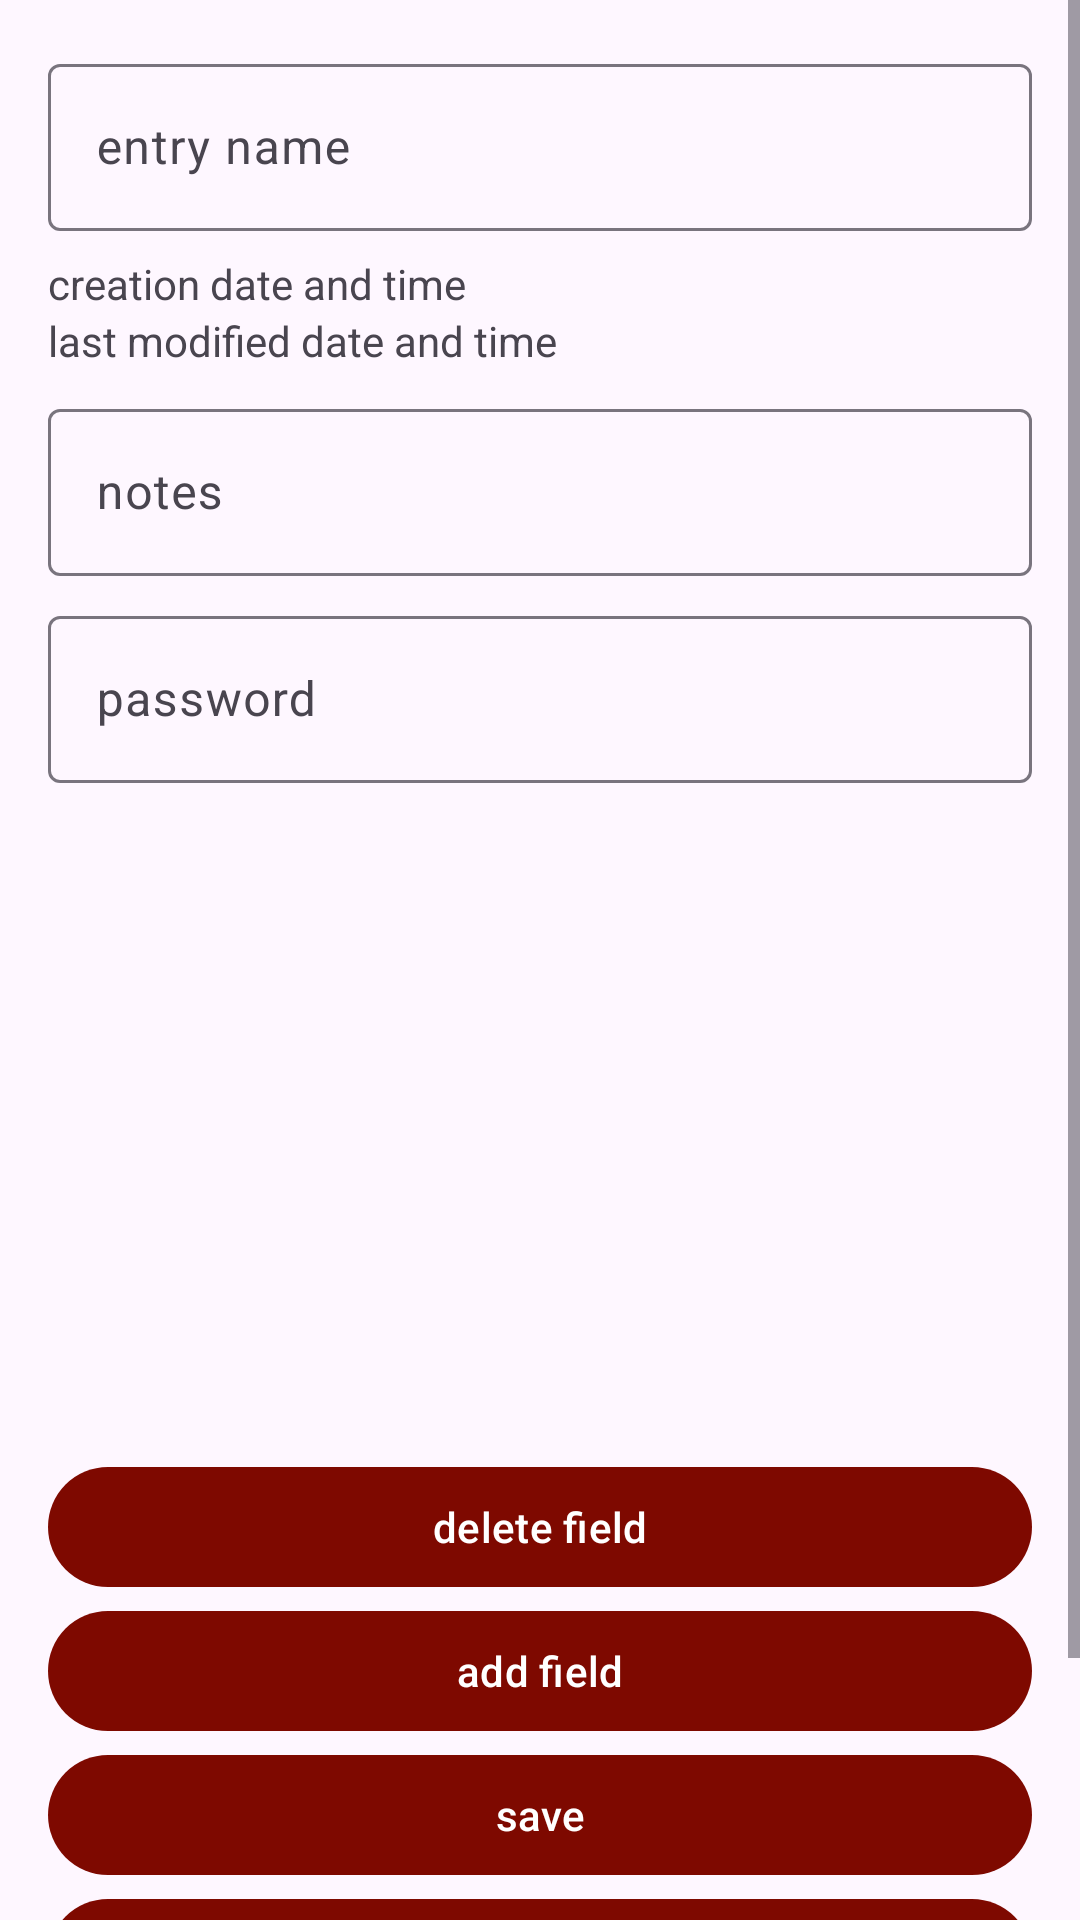

Write the Android layout XML for this screen, with the resource values it uses.
<!-- AndroidManifest.xml: activity theme Theme.DataEntryApp.NoActionBar -->
<!-- res/layout/activity_edit_entry.xml -->
<?xml version="1.0" encoding="utf-8"?>
<ScrollView xmlns:android="http://schemas.android.com/apk/res/android"
    xmlns:app="http://schemas.android.com/apk/res-auto"
    xmlns:tools="http://schemas.android.com/tools"
    android:layout_width="match_parent"
    android:layout_height="match_parent"
    android:fitsSystemWindows="true"
    tools:context=".ui.activities.EditEntryActivity">

    <LinearLayout
        android:layout_width="match_parent"
        android:layout_height="wrap_content"
        android:orientation="vertical"
        android:padding="16dp">

        <com.google.android.material.textfield.TextInputLayout
            android:layout_width="match_parent"
            android:layout_height="wrap_content"
            android:hint="entry name">

            <com.google.android.material.textfield.TextInputEditText
                android:id="@+id/txtEntryName"
                android:layout_width="match_parent"
                android:layout_height="wrap_content" />
        </com.google.android.material.textfield.TextInputLayout>

        <TextView
            android:id="@+id/lblDateTime"
            android:layout_width="match_parent"
            android:layout_height="wrap_content"
            android:layout_marginTop="8dp"
            android:text="creation date and time" />

        <TextView
            android:id="@+id/lblLastModifiedDateTime"
            android:layout_width="match_parent"
            android:layout_height="wrap_content"
            android:text="last modified date and time" />

        <com.google.android.material.textfield.TextInputLayout
            android:layout_width="match_parent"
            android:layout_height="wrap_content"
            android:layout_marginTop="8dp"
            android:hint="notes">

            <com.google.android.material.textfield.TextInputEditText
                android:id="@+id/mtxNotes"
                android:layout_width="match_parent"
                android:layout_height="wrap_content"
                android:inputType="textMultiLine" />
        </com.google.android.material.textfield.TextInputLayout>

        <com.google.android.material.textfield.TextInputLayout
            android:layout_width="match_parent"
            android:layout_height="wrap_content"
            android:layout_marginTop="8dp"
            android:hint="password">

            <com.google.android.material.textfield.TextInputEditText
                android:id="@+id/txtPassword"
                android:layout_width="match_parent"
                android:layout_height="wrap_content" />
        </com.google.android.material.textfield.TextInputLayout>

        <ListView
            android:id="@+id/lstDetailFields"
            android:layout_width="match_parent"
            android:layout_height="200dp"
            android:layout_marginTop="8dp" />

        <com.google.android.material.button.MaterialButton
            android:id="@+id/btnDelField"
            android:layout_width="match_parent"
            android:layout_height="wrap_content"
            android:layout_marginTop="16dp"
            android:text="delete field" />

        <com.google.android.material.button.MaterialButton
            android:id="@+id/btnAddField"
            android:layout_width="match_parent"
            android:layout_height="wrap_content"
            android:text="add field" />

        <com.google.android.material.button.MaterialButton
            android:id="@+id/btnSave"
            android:layout_width="match_parent"
            android:layout_height="wrap_content"
            android:text="save" />

        <com.google.android.material.button.MaterialButton
            android:id="@+id/btnBack"
            android:layout_width="match_parent"
            android:layout_height="wrap_content"
            android:text="back" />

        <com.google.android.material.button.MaterialButton
            android:id="@+id/btnHelp"
            android:layout_width="match_parent"
            android:layout_height="wrap_content"
            android:text="help" />
    </LinearLayout>
</ScrollView>
<!-- resources referenced by this layout -->
<resources>
  <style name="Theme.DataEntryApp.NoActionBar" parent="Theme.DataEntryApp">
          <item name="windowActionBar">false</item>
          <item name="windowNoTitle">true</item>
      </style>
  <style name="Theme.DataEntryApp" parent="Theme.Material3.DayNight">
          <item name="actionBarStyle">@style/CustomActionBar</item>
          <item name="colorPrimary">@color/colorPrimary</item>
      </style>
  <style name="CustomActionBar" parent="Widget.Material3.ActionBar.Solid">
          <item name="background">@color/title_background</item>
          <item name="titleTextStyle">@style/CustomActionBarTitle</item>
      </style>
  <color name="colorPrimary">#7E0900</color>
  <color name="title_background">#AAAAAA</color>
  <style name="CustomActionBarTitle" parent="TextAppearance.AppCompat.Widget.ActionBar.Title">
          <item name="android:textColor">@color/title_text</item>
      </style>
  <color name="title_text">#7E0900</color>
</resources>
